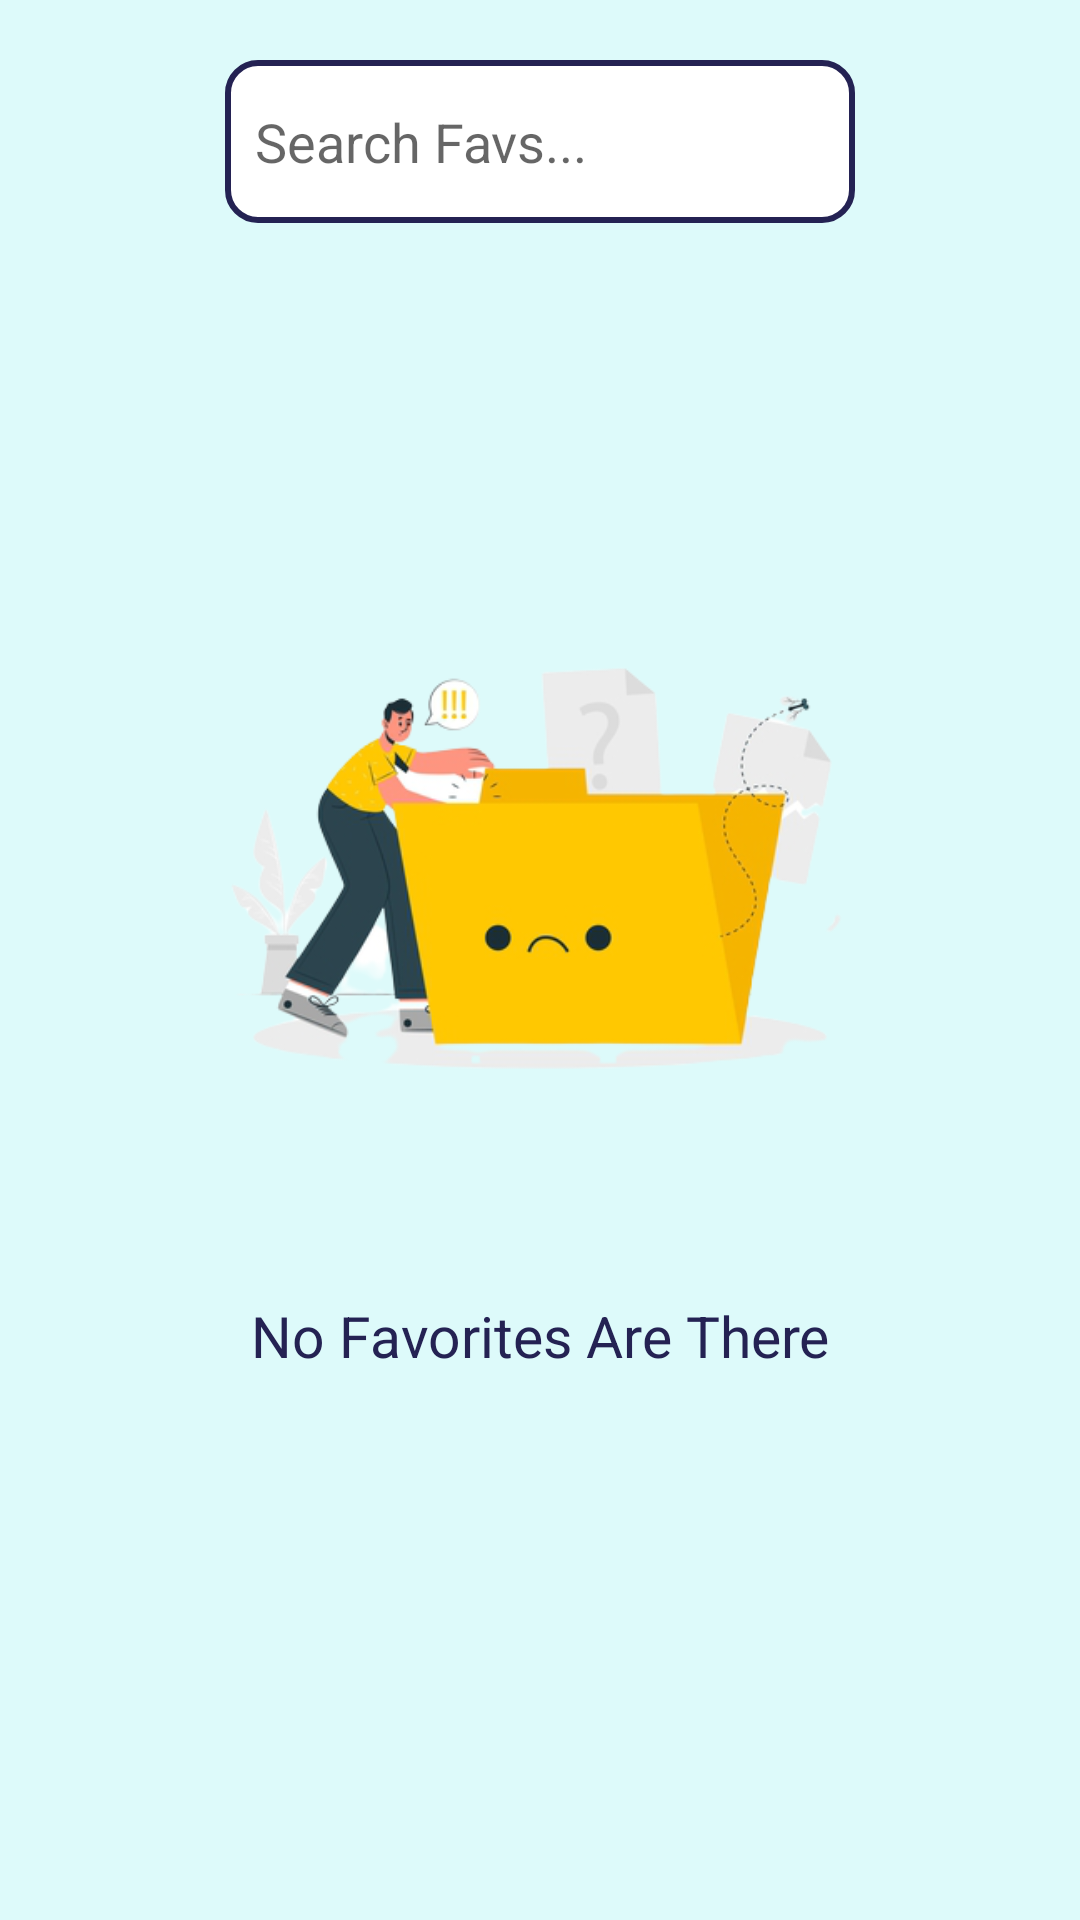

Layout XML and referenced resources for this Android screen:
<!-- AndroidManifest.xml: application theme Theme.OondhaChashma -->
<!-- res/layout/fragment_favourites.xml -->
<?xml version="1.0" encoding="utf-8"?>
<FrameLayout xmlns:android="http://schemas.android.com/apk/res/android"
    xmlns:tools="http://schemas.android.com/tools"
    android:layout_width="match_parent"
    android:layout_height="match_parent"
    xmlns:app="http://schemas.android.com/apk/res-auto"
    tools:context=".Fragments.FavouritesFragment"
    android:background="@color/lightBlue">

    <androidx.constraintlayout.widget.ConstraintLayout
        android:layout_width="match_parent"
        android:layout_height="match_parent">

        <androidx.recyclerview.widget.RecyclerView
            android:id="@+id/favorite_rc"
            android:layout_width="0dp"
            android:layout_height="0dp"
            android:layout_marginStart="10dp"
            android:layout_marginEnd="10dp"
            app:layout_constraintBottom_toBottomOf="parent"
            app:layout_constraintEnd_toEndOf="parent"
            app:layout_constraintStart_toStartOf="parent"
            app:layout_constraintTop_toTopOf="parent" />

        <EditText
            android:id="@+id/searchBarFavEditText"
            android:layout_width="wrap_content"
            android:layout_height="wrap_content"
            android:layout_marginTop="20dp"
            android:ems="10"
            android:inputType="textPersonName"
            android:hint="Search Favs..."
            android:paddingLeft="10dp"
            android:paddingRight="10dp"
            android:paddingTop="15dp"
            android:paddingBottom="15dp"
            android:background="@drawable/searchbarcustom"
            app:layout_constraintEnd_toEndOf="parent"
            app:layout_constraintStart_toStartOf="parent"
            app:layout_constraintTop_toTopOf="parent" />

        <androidx.constraintlayout.widget.ConstraintLayout
            android:id="@+id/emptyLayout"
            android:layout_width="wrap_content"
            android:layout_height="wrap_content"
            app:layout_constraintBottom_toBottomOf="parent"
            app:layout_constraintEnd_toEndOf="parent"
            app:layout_constraintStart_toStartOf="parent"
            app:layout_constraintTop_toTopOf="parent">

            <ImageView
                android:id="@+id/imageView5"
                android:layout_width="250dp"
                android:layout_height="250dp"
                app:layout_constraintEnd_toEndOf="parent"
                app:layout_constraintStart_toStartOf="parent"
                app:layout_constraintTop_toTopOf="parent"
                android:src="@drawable/emptypageimage" />

            <TextView
                android:id="@+id/textView2"
                android:layout_width="wrap_content"
                android:layout_height="wrap_content"
                android:layout_marginTop="20dp"
                android:layout_marginBottom="20dp"
                android:text="@string/emptyString"
                android:textColor="@color/dark_blue"
                android:textSize="19sp"
                app:layout_constraintBottom_toBottomOf="parent"
                app:layout_constraintEnd_toEndOf="@+id/imageView5"
                app:layout_constraintStart_toStartOf="@+id/imageView5"
                app:layout_constraintTop_toBottomOf="@+id/imageView5" />
        </androidx.constraintlayout.widget.ConstraintLayout>
    </androidx.constraintlayout.widget.ConstraintLayout>

</FrameLayout>
<!-- resources referenced by this layout -->
<resources>
  <color name="dark_blue">#FF242253</color>
  <color name="lightBlue">#FFDDFAFA</color>
  <!-- drawable emptypageimage: png bitmap (drawable, 68284 bytes) -->
  <!-- drawable searchbarcustom (drawable) -->
  <?xml version="1.0" encoding="utf-8"?>
  <shape xmlns:android="http://schemas.android.com/apk/res/android"
      android:shape="rectangle" >
  
      <solid android:color="#FFFFFF"/>
      <corners
          android:radius="10dp"/>
      <stroke
          android:width="2dp"
          android:color="@color/dark_blue"/>
  
  </shape>
  <string name="emptyString">No Favorites Are There</string>
  <style name="Theme.OondhaChashma" parent="Theme.MaterialComponents.DayNight.NoActionBar">
          
          <item name="colorPrimary">@color/mango</item>
          <item name="colorPrimaryVariant">@color/sunflower_dark</item>
          <item name="colorOnPrimary">@color/white</item>
          
          <item name="colorSecondary">@color/dark_blue</item>
          <item name="colorSecondaryVariant">@color/dark_blue</item>
          <item name="colorOnSecondary">@color/black</item>
          
          <item name="android:statusBarColor" tools:targetApi="l">?attr/colorPrimaryVariant</item>
          
      </style>
  <color name="mango">#FFF2CA0D</color>
  <color name="sunflower_dark">#FFD0AC00</color>
  <color name="white">#FFFFFFFF</color>
  <color name="black">#FF000000</color>
</resources>
